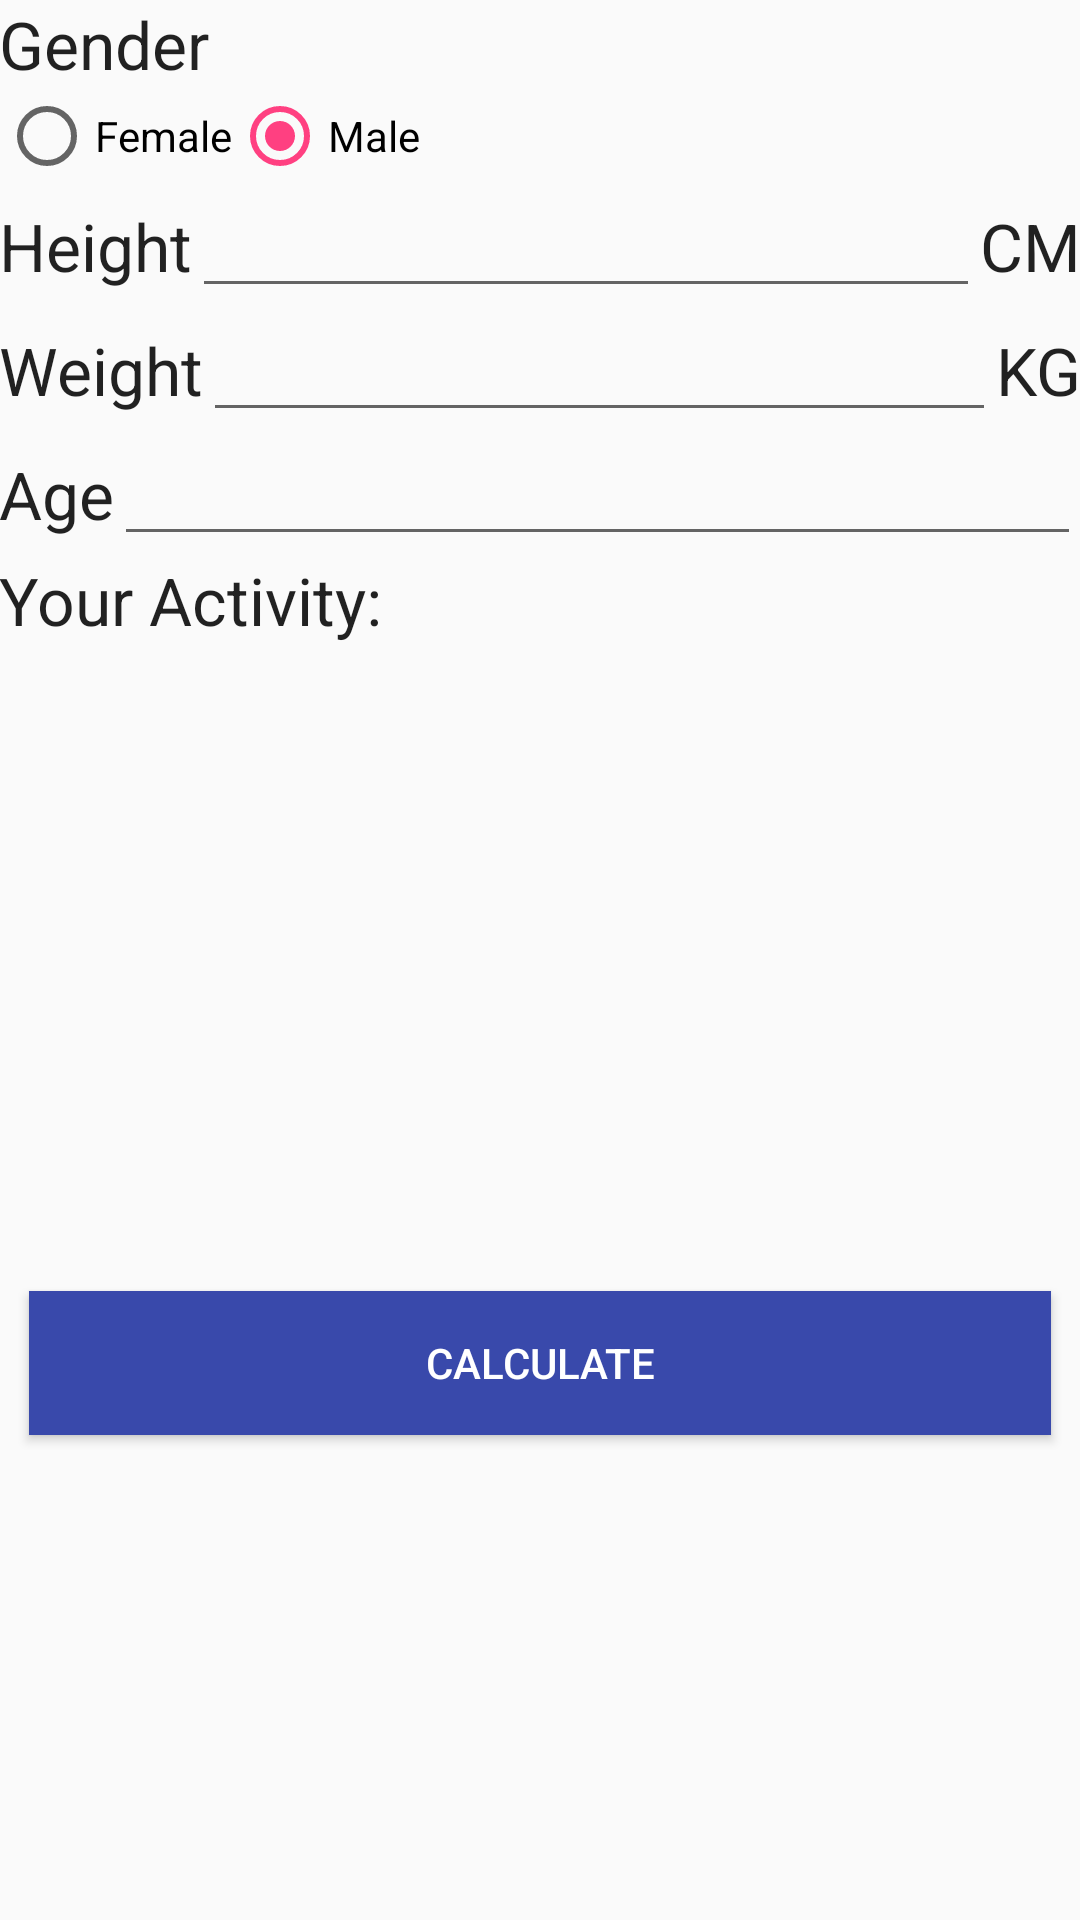

This screen was rendered from an Android layout file. Write that file and the resources it references.
<!-- AndroidManifest.xml: application theme AppTheme -->
<!-- res/layout/activity_calc_bmr.xml -->
<?xml version="1.0" encoding="utf-8"?>
<LinearLayout xmlns:android="http://schemas.android.com/apk/res/android"
    xmlns:tools="http://schemas.android.com/tools"
    android:orientation="vertical"
    android:layout_width="match_parent"
    android:layout_height="wrap_content"
    android:paddingBottom="@dimen/activity_vertical_margin"
    android:paddingLeft="@dimen/activity_horizontal_margin"
    android:paddingRight="@dimen/activity_horizontal_margin"
    android:paddingTop="@dimen/activity_vertical_margin"
    tools:context="com.example.chucknorris.painter.CalcBMR">


    <ScrollView
        android:layout_width="wrap_content"
        android:layout_height="wrap_content"
        android:id="@+id/scrollView" >

        <LinearLayout
            android:layout_width="wrap_content"
            android:layout_height="wrap_content"
            android:orientation="vertical">

            <LinearLayout
                android:orientation="horizontal"
                android:layout_width="match_parent"
                android:layout_height="wrap_content">

                <TextView
                    android:layout_width="wrap_content"
                    android:layout_height="wrap_content"
                    android:textAppearance="?android:attr/textAppearanceLarge"
                    android:text="@string/gender"
                    android:id="@+id/bmrTextView3" />

                <TextView
                    android:layout_width="wrap_content"
                    android:layout_height="wrap_content"
                    android:textAppearance="?android:attr/textAppearanceLarge"
                    android:text=""
                    android:id="@+id/bmrAlloy" />

            </LinearLayout>

            <LinearLayout
                android:orientation="horizontal"
                android:layout_width="match_parent"
                android:layout_height="wrap_content"
                android:layout_gravity="center_horizontal">

                <RadioGroup
                    android:id="@+id/bmrRadio"
                    android:layout_width="match_parent"
                    android:layout_height="match_parent"
                    android:orientation="horizontal">

                    <RadioButton
                        android:layout_width="wrap_content"
                        android:layout_height="wrap_content"
                        android:text="@string/female"
                        android:id="@+id/bmrRadioButton" />

                    <RadioButton
                        android:layout_width="wrap_content"
                        android:layout_height="wrap_content"
                        android:text="@string/male"
                        android:id="@+id/bmrRadioButton2"
                        android:checked="true"/>
                </RadioGroup>
            </LinearLayout>

            <LinearLayout
                android:orientation="horizontal"
                android:layout_width="match_parent"
                android:layout_height="wrap_content"
                android:layout_gravity="center_horizontal">

                <TextView
                    android:layout_width="wrap_content"
                    android:layout_height="wrap_content"
                    android:textAppearance="?android:attr/textAppearanceLarge"
                    android:text="@string/height"
                    android:id="@+id/bmrTextView" />

                <EditText
                    android:layout_width="wrap_content"
                    android:layout_height="wrap_content"
                    android:inputType="number"
                    android:layout_weight="1"
                    android:ems="10"
                    android:id="@+id/bmrGetHeight" />

                <TextView
                    android:layout_width="wrap_content"
                    android:layout_height="wrap_content"
                    android:textAppearance="?android:attr/textAppearanceLarge"
                    android:text="@string/cm"
                    android:id="@+id/bmrTextView5" />
            </LinearLayout>

            <LinearLayout
                android:orientation="horizontal"
                android:layout_width="match_parent"
                android:layout_height="wrap_content"
                android:layout_gravity="center_horizontal">

                <TextView
                    android:layout_width="wrap_content"
                    android:layout_height="wrap_content"
                    android:textAppearance="?android:attr/textAppearanceLarge"
                    android:text="@string/weight"
                    android:id="@+id/bmrTextView2" />

                <EditText
                    android:layout_width="wrap_content"
                    android:layout_height="wrap_content"
                    android:inputType="number"
                    android:layout_weight="1"
                    android:ems="10"
                    android:id="@+id/bmrGetWeight" />

                <TextView
                    android:layout_width="wrap_content"
                    android:layout_height="wrap_content"
                    android:textAppearance="?android:attr/textAppearanceLarge"
                    android:text="@string/kg"
                    android:id="@+id/bmrTextView4" />
            </LinearLayout>

            <LinearLayout
                android:orientation="horizontal"
                android:layout_width="match_parent"
                android:layout_height="wrap_content">

                <TextView
                    android:layout_width="wrap_content"
                    android:layout_height="wrap_content"
                    android:textAppearance="?android:attr/textAppearanceLarge"
                    android:text="@string/age"
                    android:id="@+id/bmrTextView6" />

                <EditText
                    android:layout_width="match_parent"
                    android:layout_height="wrap_content"
                    android:inputType="number"
                    android:ems="10"
                    android:id="@+id/bmrGetAge" />
            </LinearLayout>

            <LinearLayout
                android:orientation="vertical"
                android:layout_width="match_parent"
                android:layout_height="235dp">

                <LinearLayout
                    android:layout_width="match_parent"
                    android:layout_height="wrap_content">

                    <TextView
                        android:layout_width="wrap_content"
                        android:layout_height="wrap_content"
                        android:textAppearance="?android:attr/textAppearanceLarge"
                        android:text="@string/activity"
                        android:id="@+id/bmrYourActivity" />

                    <TextView
                        android:layout_width="wrap_content"
                        android:layout_height="wrap_content"
                        android:textAppearance="?android:attr/textAppearanceLarge"
                        android:text="@string/activityChoose"
                        android:id="@+id/bmrYourActivityChoose" />
                </LinearLayout>


                    <ListView
                        android:layout_width="wrap_content"
                        android:layout_height="wrap_content"
                        android:id="@+id/bmrListView" />
            </LinearLayout>

            <Button
                style="@style/buttonColor"
                android:layout_weight="2"
                android:layout_width="match_parent"
                android:layout_height="wrap_content"
                android:text="@string/calculate"
                android:id="@+id/bmrCalculateBtn" />
        </LinearLayout>
    </ScrollView>


</LinearLayout>
<!-- resources referenced by this layout -->
<resources>
  <string name="activity">Your Activity: </string>
  <string name="activityChoose" />
  <string name="age">Age</string>
  <string name="calculate">Calculate</string>
  <string name="cm">CM</string>
  <string name="female">Female</string>
  <string name="gender">Gender</string>
  <string name="height">Height</string>
  <string name="kg">KG</string>
  <string name="male">Male</string>
  <string name="weight">Weight</string>
  <style name="buttonColor">
          <item name="android:textColor">@color/text</item>
          <item name="android:background">@color/colorBlue4</item>
          <item name="android:layout_margin">10dp</item>
      </style>
  <style name="AppTheme" parent="Theme.AppCompat.Light.DarkActionBar">
          
          <item name="colorPrimary">@color/colorPrimary</item>
          <item name="colorPrimaryDark">@color/colorPrimaryDark</item>
          <item name="colorAccent">@color/colorAccent</item>
      </style>
  <color name="text">#FFFFFF</color>
  <color name="colorBlue4">#3949ab</color>
  <color name="colorPrimary">#3F51B5</color>
  <color name="colorPrimaryDark">#303F9F</color>
  <color name="colorAccent">#FF4081</color>
</resources>
